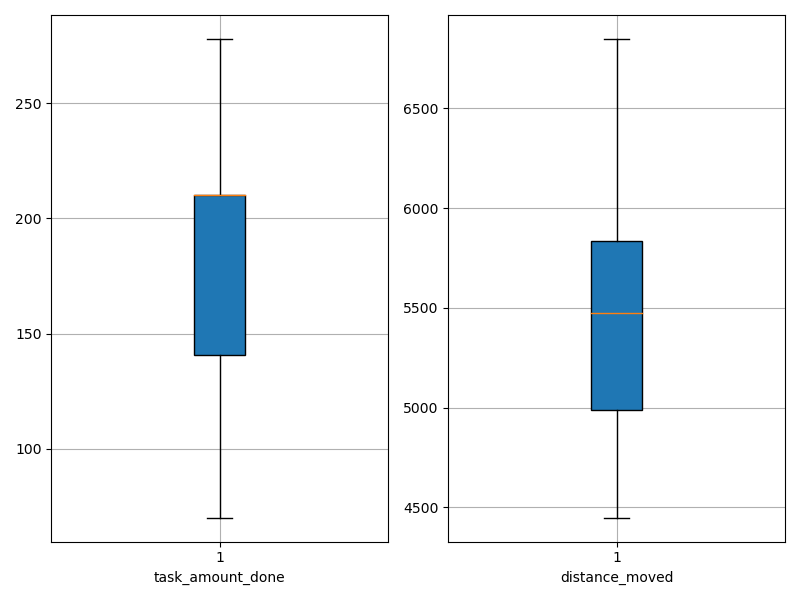

The table this chart was drawn from, first rows:
agent_id, task_amount_done, distance_moved
0, 210.0, 5444
1, 210.0, 4837
2, 278.0, 4788
3, 210.0, 4939
4, 209.0, 4449
5, 208.0, 4778
6, 210.0, 5127
7, 210.0, 5005
8, 70.0, 6848
9, 140.0, 5683
10, 139.0, 5501
11, 139.0, 6346
12, 211.0, 5602
13, 210.0, 5839
14, 210.0, 5633
15, 212.0, 5259
16, 141.0, 5832
17, 211.0, 5837
18, 212.0, 5084
19, 140.0, 6333
